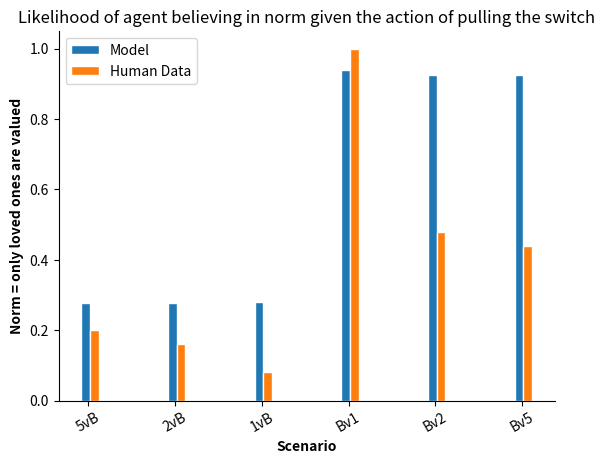

Recreate this plot in Python.
import numpy as np
import matplotlib.pyplot as plt
import seaborn as sns
p_ap_mean = [0.277908761, 0.275800102, 0.280426084, 0.9399871, 0.926234784, 0.924426234]
s_ap_mean = [0.2, 0.16, 0.08, 1, 0.48, 0.44]
# Set position of bar on X axis
barWidth = 0.1
r1 = np.arange(len(p_ap_mean))
r2 = [x + barWidth for x in r1]
r3 = [x + barWidth for x in r2]
bands =  ["5vB", "2vB", "1vB", "Bv1", "Bv2", "Bv5"]
# Make the plot
plt.bar(r1, p_ap_mean, width=barWidth, edgecolor='white', label='Model')
plt.bar(r2, s_ap_mean, width=barWidth, edgecolor='white', label='Human Data')
# Add xticks on the middle of the group bars
#plt.ylim([0.5, 1])
plt.ylabel('Norm = only loved ones are valued', fontweight='bold')
plt.xlabel('Scenario', fontweight='bold')
plt.title("Likelihood of agent believing in norm given the action of pulling the switch")
plt.xticks([r + 1/3*barWidth for r in range(len(p_ap_mean))], bands, rotation = 30)
plt.legend()
sns.despine()
# plt.subplot(324)
# plt.scatter(x, y, s=80, c=z, marker=(5, 1))
plt.show()
plt.savefig('norm')